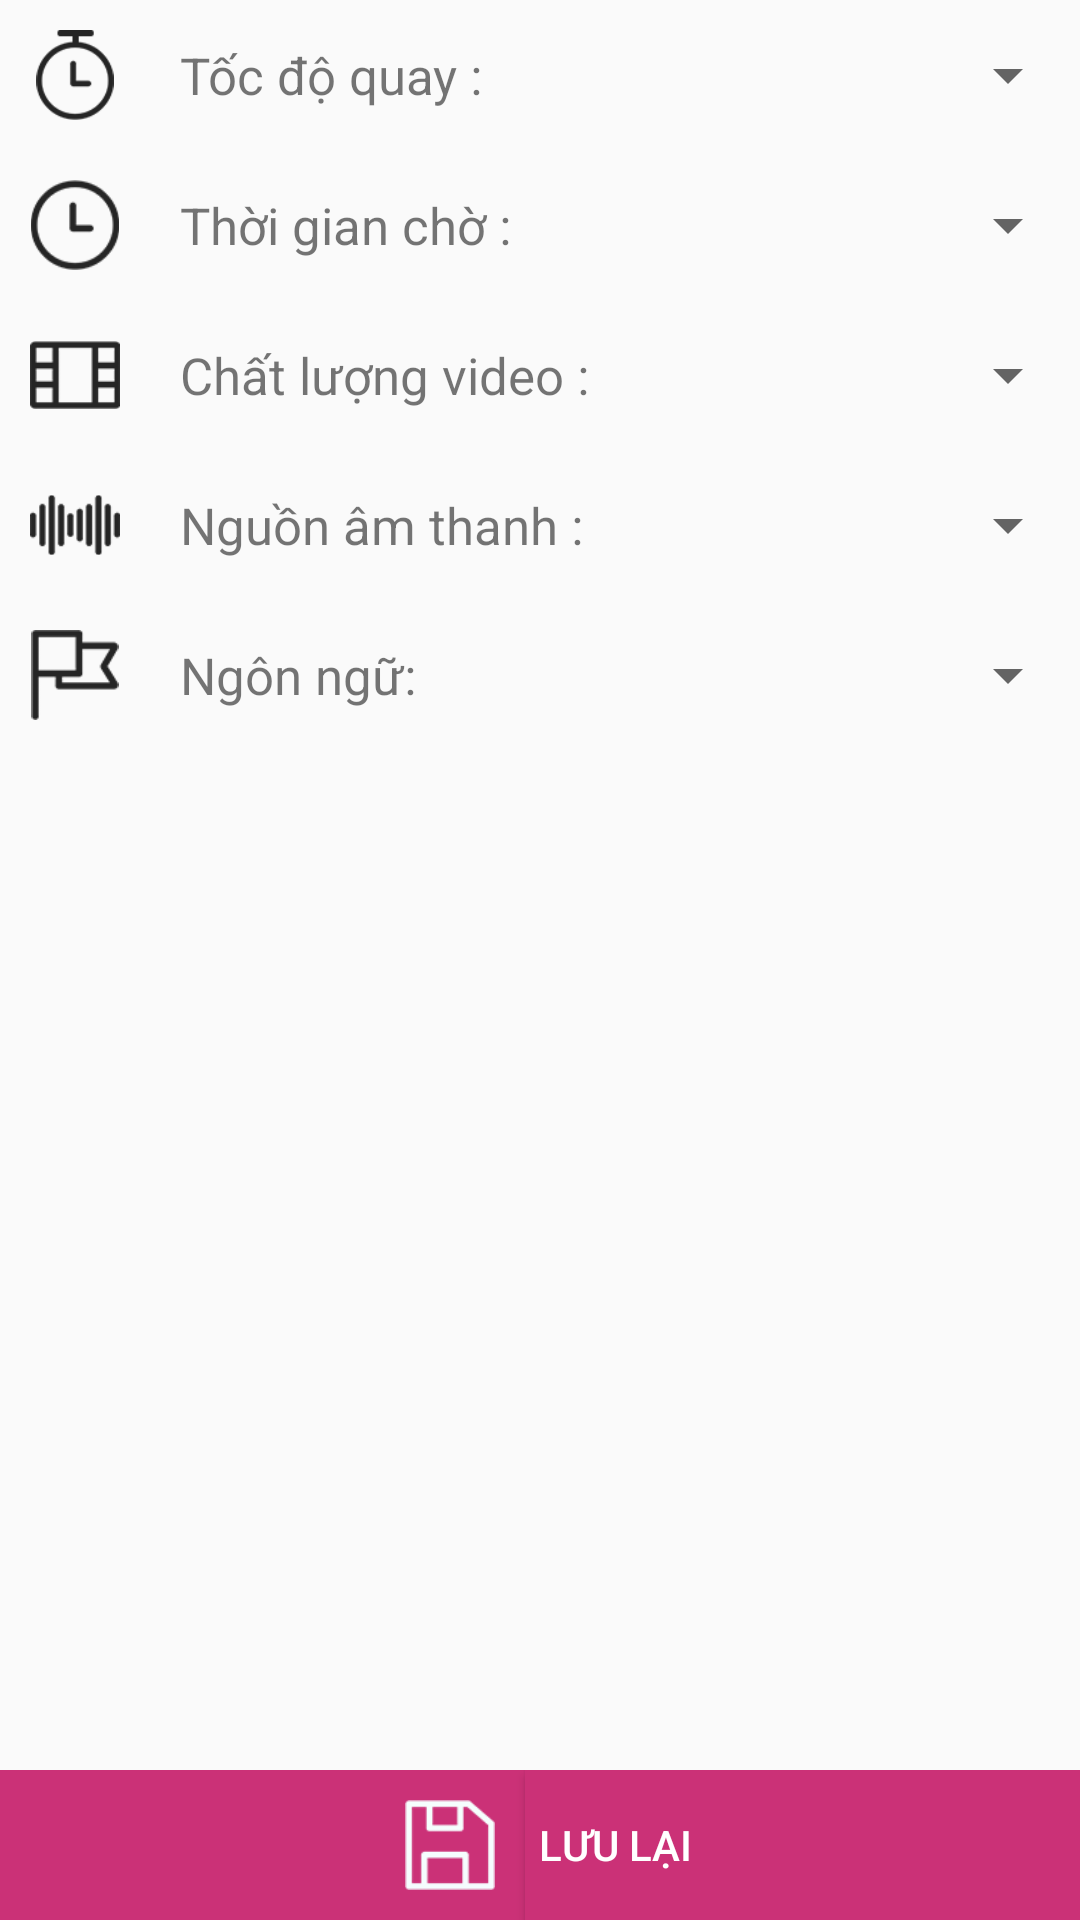

Android layout source for this screen:
<!-- AndroidManifest.xml: application theme AppTheme -->
<!-- res/layout/frm_setting.xml -->
<?xml version="1.0" encoding="utf-8"?>
<RelativeLayout xmlns:android="http://schemas.android.com/apk/res/android"
    android:layout_width="match_parent"
    android:layout_height="match_parent"
    android:orientation="vertical">
    <LinearLayout
        android:layout_width="match_parent"
        android:orientation="vertical"
        android:layout_height="wrap_content">
        <LinearLayout
            android:layout_width="match_parent"
            android:layout_height="50dp"
            android:orientation="horizontal">
            <ImageView
                android:padding="10dp"
                android:src="@drawable/ic_speed"
                android:layout_width="50dp"
                android:layout_height="match_parent" />
            <TextView
                android:text="@string/tocdoquay"
                android:textSize="17sp"
                android:layout_marginLeft="10dp"
                android:layout_width="150dp"
                android:layout_gravity="left|center"
                android:layout_height="wrap_content" />
            <Spinner
                android:id="@+id/spn_tdq"
                android:layout_marginLeft="10dp"
                android:layout_gravity="center"
                android:layout_width="match_parent"
                android:layout_height="wrap_content"/>
        </LinearLayout>
        <LinearLayout
            android:layout_width="match_parent"
            android:layout_height="50dp"
            android:orientation="horizontal">
            <ImageView
                android:padding="10dp"
                android:src="@drawable/ic_time"
                android:layout_width="50dp"
                android:layout_height="match_parent" />
            <TextView
                android:text="@string/thoigiancho"
                android:textSize="17sp"
                android:layout_marginLeft="10dp"
                android:layout_width="150dp"
                android:layout_gravity="left|center"
                android:layout_height="wrap_content" />
            <Spinner
                android:id="@+id/spn_tgc"
                android:layout_marginLeft="10dp"
                android:layout_gravity="center"
                android:layout_width="match_parent"
                android:layout_height="wrap_content"/>
        </LinearLayout>
        <LinearLayout
            android:layout_width="match_parent"
            android:layout_height="50dp"
            android:orientation="horizontal">
            <ImageView
                android:padding="10dp"
                android:src="@drawable/ic_video_quality"
                android:layout_width="50dp"
                android:layout_height="match_parent" />
            <TextView
                android:text="@string/chatluongvideo"
                android:textSize="17sp"
                android:layout_marginLeft="10dp"
                android:layout_gravity="left|center"
                android:layout_width="150dp"
                android:layout_height="wrap_content" />
            <Spinner
                android:id="@+id/spn_clvd"
                android:layout_marginLeft="10dp"
                android:layout_gravity="center"
                android:layout_width="match_parent"
                android:layout_height="wrap_content"/>
        </LinearLayout>
        <LinearLayout
            android:layout_width="match_parent"
            android:layout_height="50dp"
            android:orientation="horizontal">
            <ImageView
                android:padding="10dp"
                android:src="@drawable/ic_sound"
                android:layout_width="50dp"
                android:layout_height="match_parent" />
            <TextView
                android:text="@string/nguonamthanh"
                android:textSize="17sp"
                android:layout_marginLeft="10dp"
                android:layout_gravity="center"
                android:layout_width="150dp"
                android:layout_height="wrap_content" />
            <Spinner
                android:id="@+id/spn_nat"
                android:layout_marginLeft="10dp"
                android:layout_gravity="center"
                android:layout_width="match_parent"
                android:layout_height="wrap_content"/>
        </LinearLayout>

        <LinearLayout
            android:orientation="horizontal"
            android:layout_width="match_parent"
            android:layout_height="50dp" >
            <ImageView
                android:padding="10dp"
                android:src="@drawable/ic_language"
                android:layout_width="50dp"
                android:layout_height="match_parent" />
            <TextView
                android:text="@string/ngonngu"
                android:textSize="17sp"
                android:layout_marginLeft="10dp"
                android:layout_gravity="center"
                android:layout_width="150dp"
                android:layout_height="wrap_content" />
            <Spinner
                android:id="@+id/spn_nn"
                android:layout_marginLeft="10dp"
                android:layout_gravity="center"
                android:layout_width="match_parent"
                android:layout_height="wrap_content"/>
        </LinearLayout>

    </LinearLayout>


    <RelativeLayout
        android:id="@+id/btn_save"
        android:background="#CB3177"
        android:layout_centerHorizontal="true"
        android:layout_alignParentBottom="true"
        android:layout_width="match_parent"
        android:layout_height="50dp" >
        <LinearLayout
            android:layout_centerInParent="true"
            android:orientation="horizontal"
            android:layout_width="wrap_content"
            android:layout_height="match_parent">
            <ImageView
                android:layout_gravity="center"
                android:padding="5dp"
                android:src="@drawable/ic_save"
                android:layout_width="50dp"
                android:layout_height="40dp" />
            <Button
                android:layout_width="60dp"
                android:layout_height="match_parent"
                android:background="#CB3177"
                android:text="@string/dongy"
                android:textColor="@color/wi" />
        </LinearLayout>



    </RelativeLayout>



</RelativeLayout>
<!-- resources referenced by this layout -->
<resources>
  <color name="wi">#ffffff</color>
  <!-- drawable ic_language: png bitmap (drawable, 1258 bytes) -->
  <!-- drawable ic_save: png bitmap (drawable, 1429 bytes) -->
  <!-- drawable ic_sound: png bitmap (drawable, 1383 bytes) -->
  <!-- drawable ic_speed: png bitmap (drawable, 2207 bytes) -->
  <!-- drawable ic_time: png bitmap (drawable, 2128 bytes) -->
  <!-- drawable ic_video_quality: png bitmap (drawable, 1127 bytes) -->
  <string name="chatluongvideo">Chất lượng video :</string>
  <string name="dongy">Lưu lại</string>
  <string name="ngonngu">Ngôn ngữ:</string>
  <string name="nguonamthanh">Nguồn âm thanh :</string>
  <string name="thoigiancho">Thời gian chờ :</string>
  <string name="tocdoquay">Tốc độ quay :</string>
  <style name="AppTheme" parent="Theme.AppCompat.Light.NoActionBar">
          
          <item name="colorPrimary">@color/colorPrimary</item>
          <item name="colorPrimaryDark">@color/colorPrimaryDark</item>
          <item name="colorAccent">@color/colorAccent</item>
      </style>
  <color name="colorPrimary">#3F51B5</color>
  <color name="colorPrimaryDark">#303F9F</color>
  <color name="colorAccent">#FF4081</color>
</resources>
